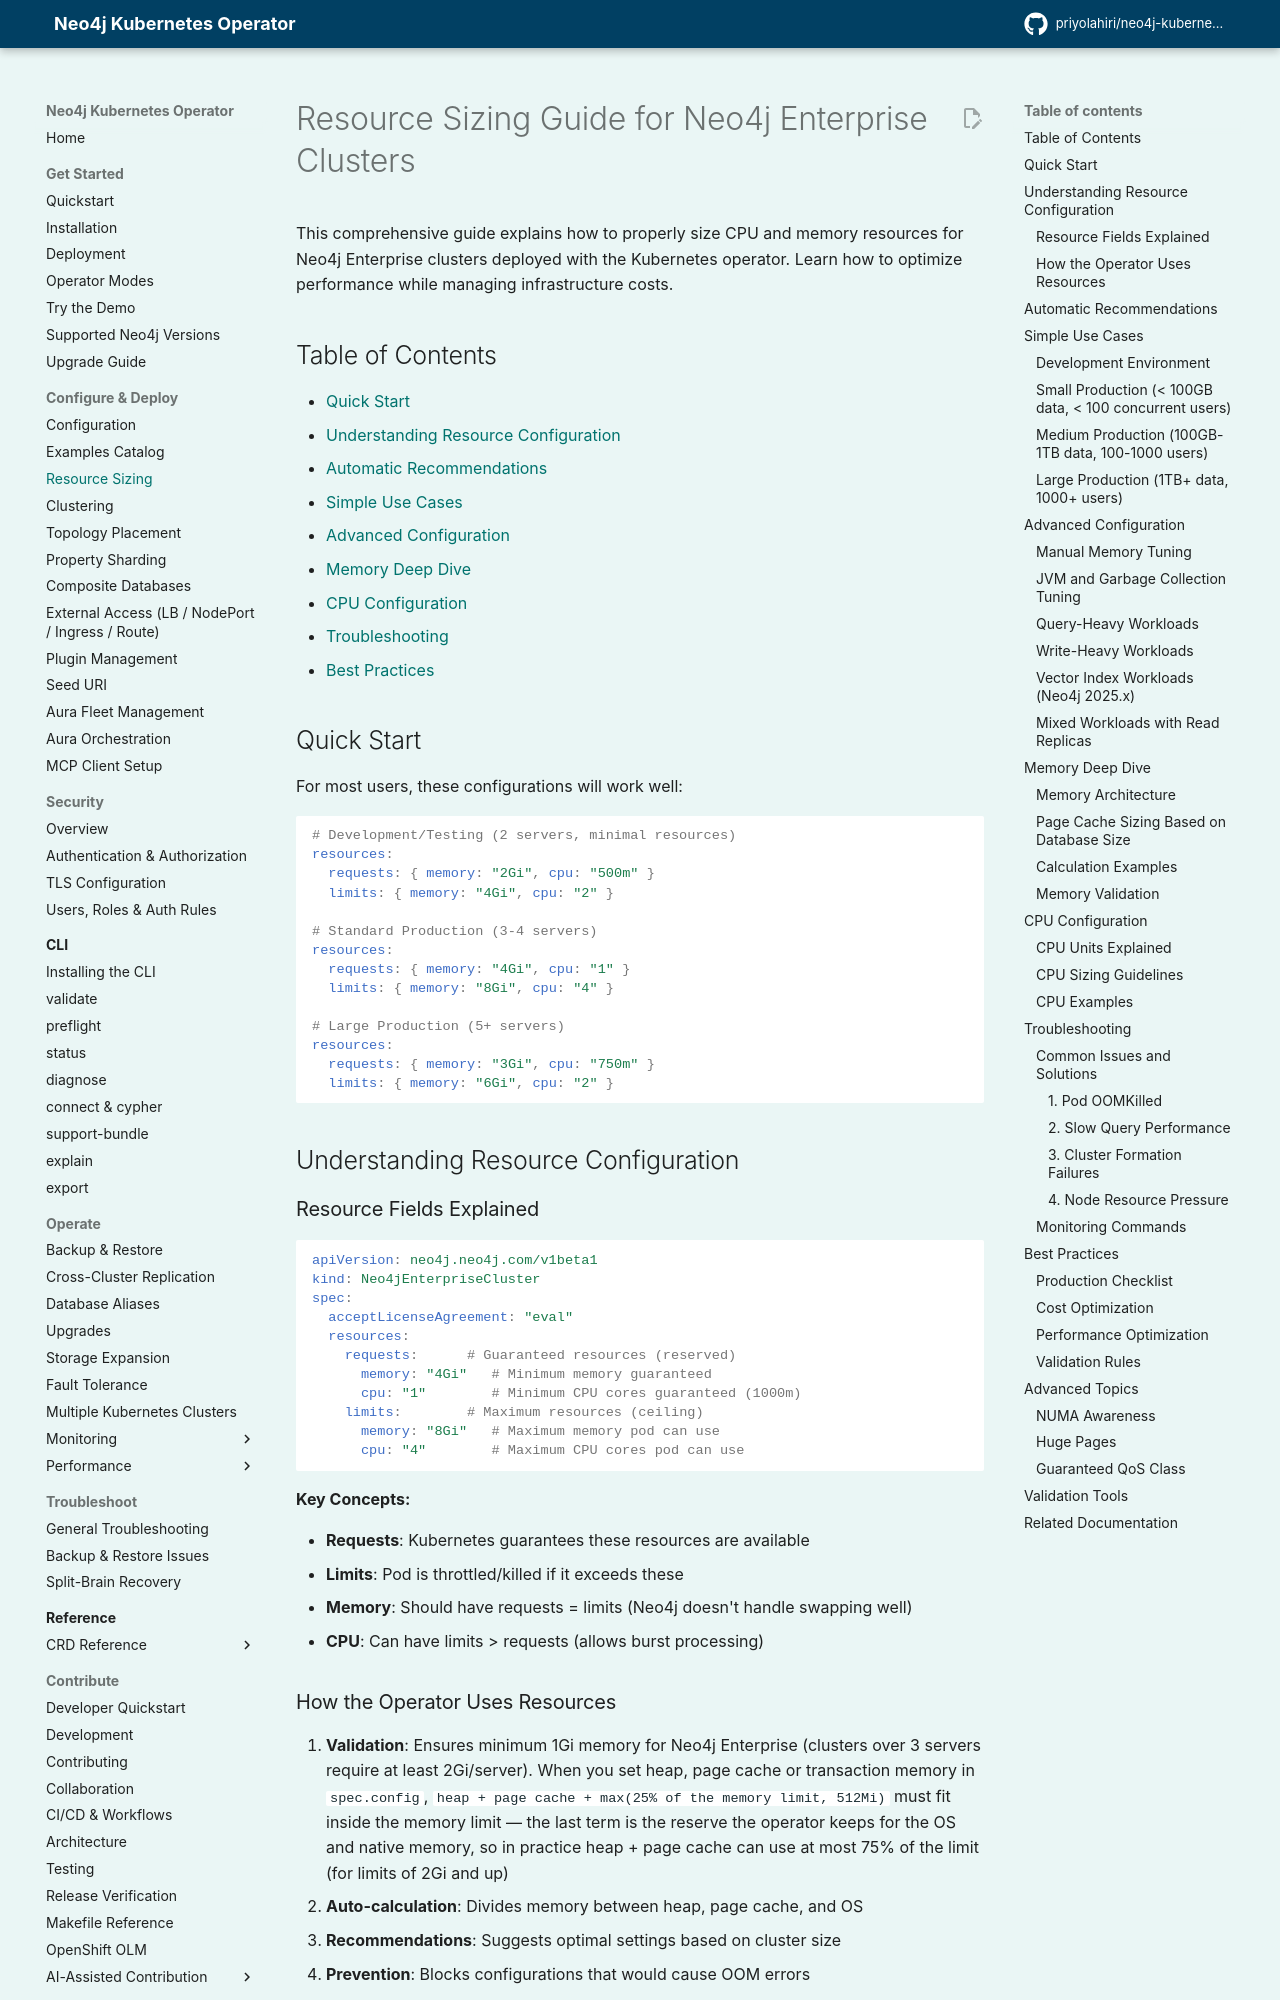

repository: priyolahiri/neo4j-kubernetes-operator · page: v1.21/user_guide/guides/resource_sizing/index.html · generator: mkdocs

# Resource Sizing Guide for Neo4j Enterprise Clusters

This comprehensive guide explains how to properly size CPU and memory resources for Neo4j Enterprise clusters deployed with the Kubernetes operator. Learn how to optimize performance while managing infrastructure costs.

## Table of Contents
- [Quick Start](#quick-start)
- [Understanding Resource Configuration](#understanding-resource-configuration)
- [Automatic Recommendations](#automatic-recommendations)
- [Simple Use Cases](#simple-use-cases)
- [Advanced Configuration](#advanced-configuration)
- [Memory Deep Dive](#memory-deep-dive)
- [CPU Configuration](#cpu-configuration)
- [Troubleshooting](#troubleshooting)
- [Best Practices](#best-practices)

## Quick Start

For most users, these configurations will work well:

```yaml
# Development/Testing (2 servers, minimal resources)
resources:
  requests: { memory: "2Gi", cpu: "500m" }
  limits: { memory: "4Gi", cpu: "2" }

# Standard Production (3-4 servers)
resources:
  requests: { memory: "4Gi", cpu: "1" }
  limits: { memory: "8Gi", cpu: "4" }

# Large Production (5+ servers)
resources:
  requests: { memory: "3Gi", cpu: "750m" }
  limits: { memory: "6Gi", cpu: "2" }
```

## Understanding Resource Configuration

### Resource Fields Explained

```yaml
apiVersion: neo4j.neo4j.com/v1beta1
kind: Neo4jEnterpriseCluster
spec:
  acceptLicenseAgreement: "eval"
  resources:
    requests:      # Guaranteed resources (reserved)
      memory: "4Gi"   # Minimum memory guaranteed
      cpu: "1"        # Minimum CPU cores guaranteed (1000m)
    limits:        # Maximum resources (ceiling)
      memory: "8Gi"   # Maximum memory pod can use
      cpu: "4"        # Maximum CPU cores pod can use
```

**Key Concepts:**

- **Requests**: Kubernetes guarantees these resources are available
- **Limits**: Pod is throttled/killed if it exceeds these
- **Memory**: Should have requests = limits (Neo4j doesn't handle swapping well)
- **CPU**: Can have limits > requests (allows burst processing)
